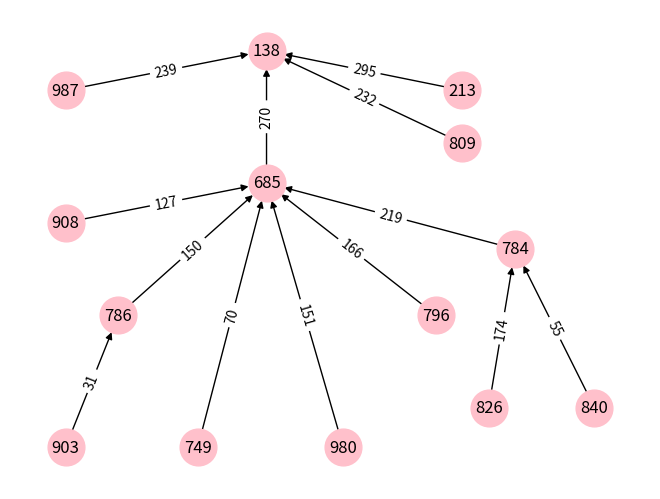

Reproduce this figure in Python.
# collision history for star # 138 in set # 7

import networkx as nx
# https://www.python-graph-gallery.com/322-network-layout-possibilities
# graph layouts: https://networkx.org/documentation/stable/auto_examples/index.html
 
# importing matplotlib.pyplot
import matplotlib.pyplot as plt

G = nx.DiGraph(directed=True)

#G = nx.Graph() 
#E = [(‘A’, ‘B’, 2), (‘A’, ‘C’, 1), (‘B’, ‘D’, 5), (‘B’, ‘E’, 3), (‘C’, ‘E’, 2)]
#G.add_weighted_edges_from(E)

E =[(809, 138, 232,),
    (987, 138, 239),
    (213, 138, 295),
    (685, 138, 270),
    (786, 685, 150),
    (980, 685, 151),
    (796, 685, 166),
    (784, 685, 219),
    (908, 685, 127),
    (749, 685, 70),
    (903, 786, 31),
    (826, 784, 174),
    (840, 784, 55)]


#options = {
#    'node_color': 'pink',
#    'node_size': 500,
#    'width': 3,
#    'arrowstyle': '-|>',
#    'arrowsize': 0.1,
#}

options = {
    'node_color': 'pink',
    'node_size': 700,
    'width': 3,
    #'arrowstyle': '-|>',
    #'arrowsize': 0.1,
}

#nx.draw(G, arrows=True, with_labels = True, **options)
G.add_weighted_edges_from(E)

#pos=nx.random_layout(G, seed=2119)
#pos=nx.fruchterman_reingold_layout(G)

pos={138:(0.76,4.00),
     213:(1.50,3.70),
     685:(0.76,3.00),
     749:(0.50,1.00),
     784:(1.70,2.50),
     786:(0.20,2.00),
     796:(1.40,2.00),
     809:(1.50,3.30),
     826:(1.60,1.30),
     840:(2.00,1.30),
     903:(0.00,1.00),
     908:(0.00,2.70),
     980:(1.05,1.00),
     987:(0.00,3.70)
}   
nx.set_node_attributes(G, pos, 'coord')

nx.draw(G, pos, with_labels=True, node_size=700, node_color='pink') ### , font_weight="bold")
edge_weight = nx.get_edge_attributes(G,'weight')
nx.draw_networkx_edge_labels(G, pos, edge_labels = edge_weight)
plt.savefig("graph.png")
plt.show()
